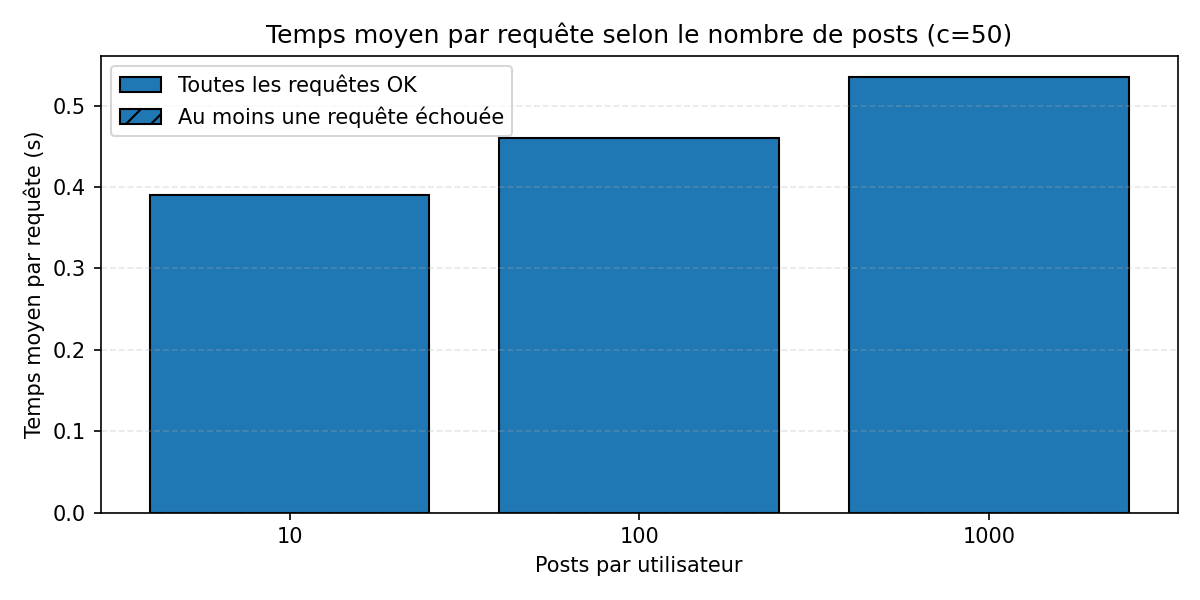

The table this chart was drawn from, first rows:
PARAM, AVG_TIME, RUN, FAILED
10, 610.5, 1, 0
10, 276, 2, 0
10, 285.5, 3, 0
100, 646.1, 1, 0
100, 376.1, 2, 0
100, 359, 3, 0
1000, 654.9, 1, 0
1000, 513.5, 2, 0
1000, 435.4, 3, 0
